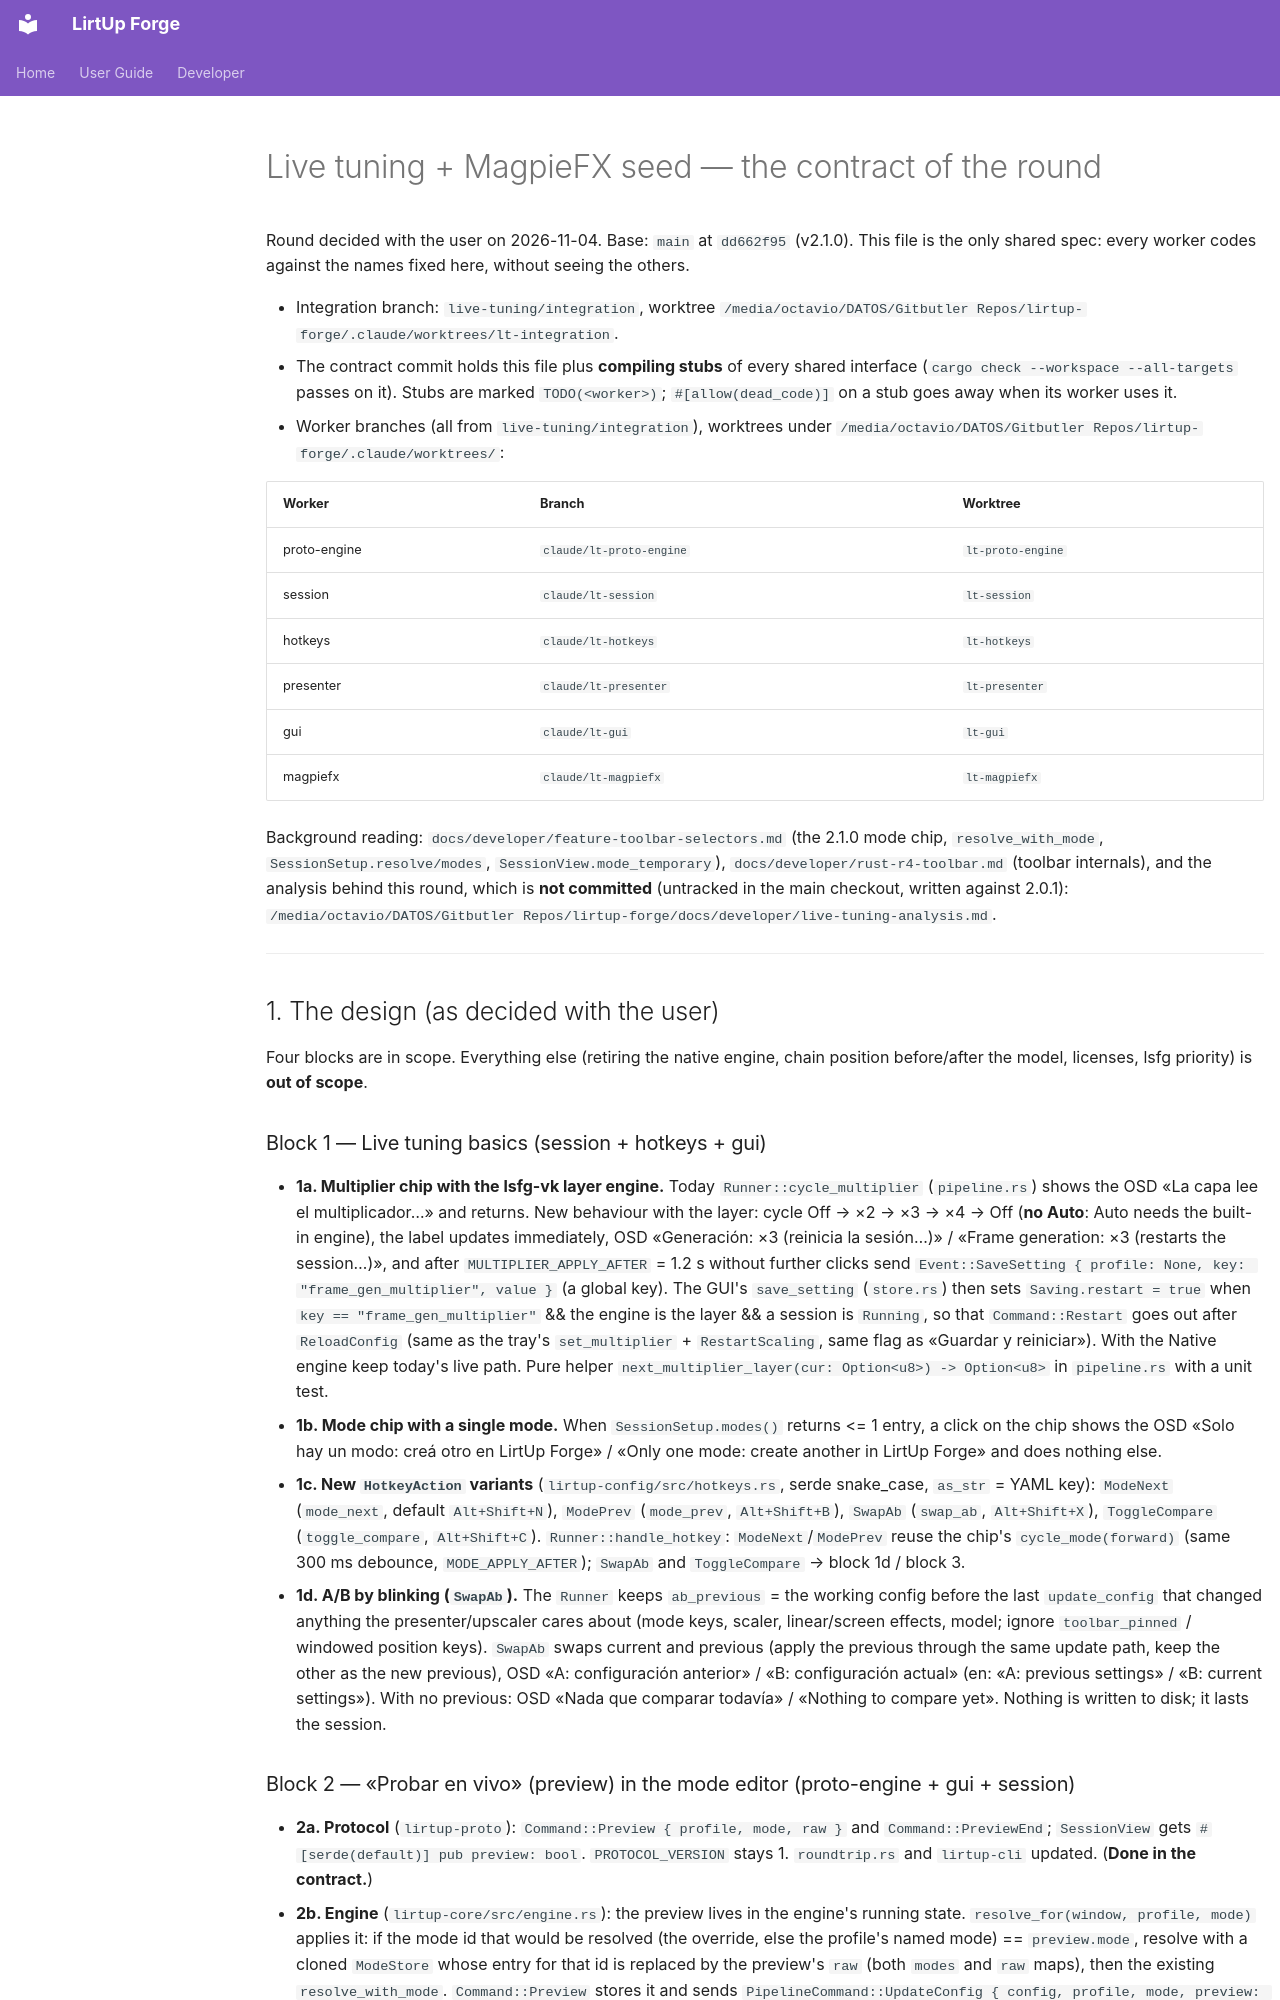

repository: Kushro/lirtup-forge · page: developer/live-tuning-contract/index.html · generator: mkdocs

# Live tuning + MagpieFX seed — the contract of the round

Round decided with the user on 2026-11-04. Base: `main` at `dd662f95` (v2.1.0). This file is the
only shared spec: every worker codes against the names fixed here, without seeing the others.

- Integration branch: `live-tuning/integration`, worktree
  `/media/octavio/DATOS/Gitbutler Repos/lirtup-forge/.claude/worktrees/lt-integration`.
- The contract commit holds this file plus **compiling stubs** of every shared interface
  (`cargo check --workspace --all-targets` passes on it). Stubs are marked `TODO(<worker>)`;
  `#[allow(dead_code)]` on a stub goes away when its worker uses it.
- Worker branches (all from `live-tuning/integration`), worktrees under
  `/media/octavio/DATOS/Gitbutler Repos/lirtup-forge/.claude/worktrees/`:

| Worker | Branch | Worktree |
| --- | --- | --- |
| proto-engine | `claude/lt-proto-engine` | `lt-proto-engine` |
| session | `claude/lt-session` | `lt-session` |
| hotkeys | `claude/lt-hotkeys` | `lt-hotkeys` |
| presenter | `claude/lt-presenter` | `lt-presenter` |
| gui | `claude/lt-gui` | `lt-gui` |
| magpiefx | `claude/lt-magpiefx` | `lt-magpiefx` |

Background reading: `docs/developer/feature-toolbar-selectors.md` (the 2.1.0 mode chip,
`resolve_with_mode`, `SessionSetup.resolve/modes`, `SessionView.mode_temporary`),
`docs/developer/rust-r4-toolbar.md` (toolbar internals), and the analysis behind this round,
which is **not committed** (untracked in the main checkout, written against 2.0.1):
`/media/octavio/DATOS/Gitbutler Repos/lirtup-forge/docs/developer/live-tuning-analysis.md`.

---

## 1. The design (as decided with the user)

Four blocks are in scope. Everything else (retiring the native engine, chain position before/after
the model, licenses, lsfg priority) is **out of scope**.

### Block 1 — Live tuning basics (session + hotkeys + gui)

- **1a. Multiplier chip with the lsfg-vk layer engine.** Today `Runner::cycle_multiplier`
  (`pipeline.rs`) shows the OSD «La capa lee el multiplicador…» and returns. New behaviour with the
  layer: cycle Off → ×2 → ×3 → ×4 → Off (**no Auto**: Auto needs the built-in engine), the label
  updates immediately, OSD «Generación: ×3 (reinicia la sesión…)» / «Frame generation: ×3 (restarts
  the session…)», and after `MULTIPLIER_APPLY_AFTER` = 1.2 s without further clicks send
  `Event::SaveSetting { profile: None, key: "frame_gen_multiplier", value }` (a global key). The
  GUI's `save_setting` (`store.rs`) then sets `Saving.restart = true` when
  `key == "frame_gen_multiplier"` && the engine is the layer && a session is `Running`, so that
  `Command::Restart` goes out after `ReloadConfig` (same as the tray's `set_multiplier` +
  `RestartScaling`, same flag as «Guardar y reiniciar»). With the Native engine keep today's live
  path. Pure helper `next_multiplier_layer(cur: Option<u8>) -> Option<u8>` in `pipeline.rs` with a
  unit test.
- **1b. Mode chip with a single mode.** When `SessionSetup.modes()` returns <= 1 entry, a click on
  the chip shows the OSD «Solo hay un modo: creá otro en LirtUp Forge» / «Only one mode: create
  another in LirtUp Forge» and does nothing else.
- **1c. New `HotkeyAction` variants** (`lirtup-config/src/hotkeys.rs`, serde snake_case, `as_str`
  = YAML key): `ModeNext` (`mode_next`, default `Alt+Shift+N`), `ModePrev` (`mode_prev`,
  `Alt+Shift+B`), `SwapAb` (`swap_ab`, `Alt+Shift+X`), `ToggleCompare` (`toggle_compare`,
  `Alt+Shift+C`). `Runner::handle_hotkey`: `ModeNext`/`ModePrev` reuse the chip's
  `cycle_mode(forward)` (same 300 ms debounce, `MODE_APPLY_AFTER`); `SwapAb` and `ToggleCompare` →
  block 1d / block 3.
- **1d. A/B by blinking (`SwapAb`).** The `Runner` keeps `ab_previous` = the working config before
  the last `update_config` that changed anything the presenter/upscaler cares about (mode keys,
  scaler, linear/screen effects, model; ignore `toolbar_pinned` / windowed position keys). `SwapAb`
  swaps current and previous (apply the previous through the same update path, keep the other as
  the new previous), OSD «A: configuración anterior» / «B: configuración actual» (en: «A: previous
  settings» / «B: current settings»). With no previous: OSD «Nada que comparar todavía» / «Nothing
  to compare yet». Nothing is written to disk; it lasts the session.
